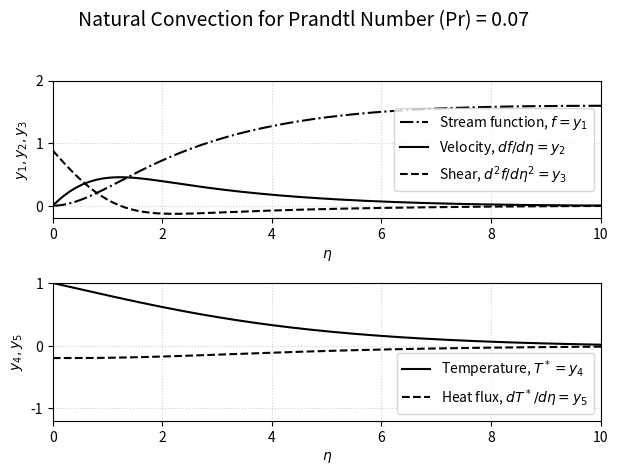
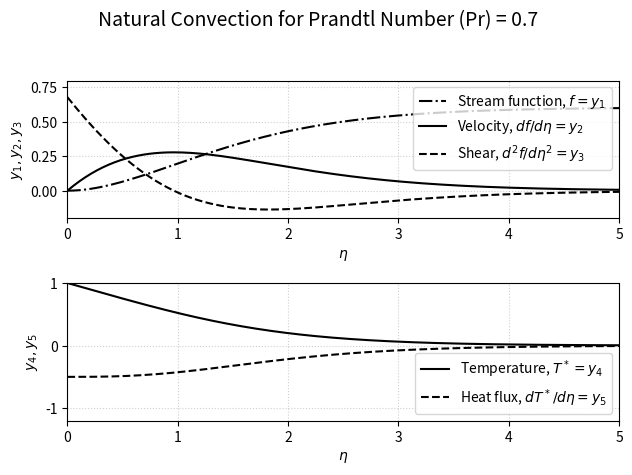
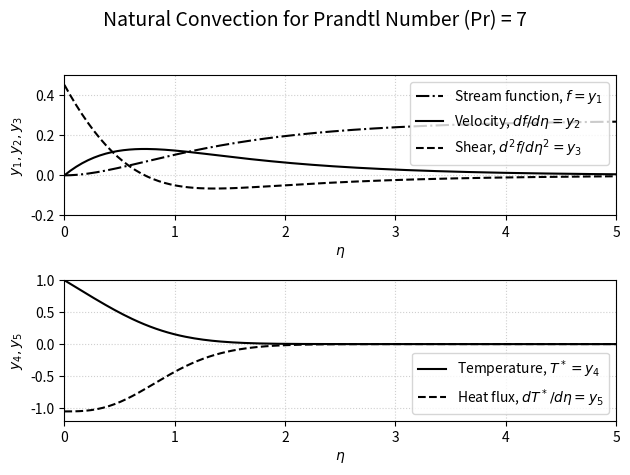

The matplotlib source for these figures, in order:
import numpy as np
import matplotlib.pyplot as plt
from scipy.integrate import solve_bvp

def natural_convection_along_a_heated_plate():
    """
    Solves and plots the boundary layer equations for natural convection 
    along a vertical heated plate using the Blasius-type formulation 
    with a BVP solver.
    """
    # --- Problem Parameters ---
    pr_numbers = [0.07, 0.7, 7]  # Prandtl numbers to consider
    eta_max = [11, 8, 8]        # Maximum eta (similarity variable) for each Pr
    x_lim = [10, 5, 5]          # x-axis limits for plotting
    y_lim_a = [2, 0.8, 0.5]     # y-axis limits for stream function/velocity/shear
    
    # Loop through each Prandtl number
    for i, pr in enumerate(pr_numbers):
        
        # --- Solve the Boundary Value Problem ---
        
        # 1. Define the initial mesh (eta values)
        # An initial mesh of 5 points is sufficient.
        eta_init = np.linspace(0, eta_max[i], 5)
        
        # 2. Define the initial guess for the solution variables [y1, y2, y3, y4, y5]
        # A guess of all zeros works well. The shape must be (num_equations, num_mesh_points)
        y_init = np.zeros((5, eta_init.size))
        
        # 3. Solve the BVP using SciPy's solve_bvp
        # We use lambda functions to pass the Prandtl number `pr` to our ODE and BC functions.
        sol = solve_bvp(
            lambda eta, y: odes(eta, y, pr),
            lambda ya, yb: bc(ya, yb, pr),
            eta_init,
            y_init
        )
        
        # --- Prepare Data for Plotting ---
        
        # Create a fine grid of eta points for a smooth plot
        eta_plot = np.linspace(0, eta_max[i], 300)
        
        # Evaluate the solution on the fine grid
        y_plot = sol.sol(eta_plot)
        
        # --- Create Plots ---
        fig = plt.figure(i + 1)
        fig.suptitle(f'Natural Convection for Prandtl Number (Pr) = {pr}', fontsize=14)
        
        # Plot 1: Stream function, velocity, and shear
        ax1 = plt.subplot(2, 1, 1)
        ax1.plot(eta_plot, y_plot[0], '-.', color='k', label=r'Stream function, $f = y_1$')
        ax1.plot(eta_plot, y_plot[1], '-', color='k', label=r'Velocity, $df/d\eta = y_2$')
        ax1.plot(eta_plot, y_plot[2], '--', color='k', label=r'Shear, $d^2f/d\eta^2 = y_3$')
        
        ax1.set_xlim(0, x_lim[i])
        ax1.set_ylim(-0.2, y_lim_a[i])
        ax1.set_xlabel(r'$\eta$')
        ax1.set_ylabel(r'$y_1, y_2, y_3$')
        ax1.legend()
        ax1.grid(True, linestyle=':', alpha=0.6)
        
        # Plot 2: Temperature and heat flux
        ax2 = plt.subplot(2, 1, 2)
        ax2.plot(eta_plot, y_plot[3], '-', color='k', label=r'Temperature, $T^* = y_4$')
        ax2.plot(eta_plot, y_plot[4], '--', color='k', label=r'Heat flux, $dT^*/d\eta = y_5$')
        
        ax2.set_xlim(0, x_lim[i])
        ax2.set_ylim(-1.2, 1.0)
        ax2.set_xlabel(r'$\eta$')
        ax2.set_ylabel(r'$y_4, y_5$')
        ax2.legend()
        ax2.grid(True, linestyle=':', alpha=0.6)
        
        plt.tight_layout(rect=[0, 0, 1, 0.95]) # Adjust layout to prevent title overlap

    plt.show()

def odes(eta, y, pr):
    """
    Defines the system of first-order Ordinary Differential Equations (ODEs).
    The system is derived from the boundary layer equations.
    y[0] = f
    y[1] = f'
    y[2] = f''
    y[3] = T*
    y[4] = T*'
    """
    return np.vstack([
        y[1],                              # dy1/deta = y2 (f')
        y[2],                              # dy2/deta = y3 (f'')
        -3 * y[0] * y[2] + 2 * y[1]**2 - y[3], # dy3/deta = -3*f*f'' + 2*(f')^2 - T*
        y[4],                              # dy4/deta = y5 (T*')
        -3 * pr * y[0] * y[4]             # dy5/deta = -3*Pr*f*T*'
    ])

def bc(ya, yb, pr):
    """
    Defines the boundary conditions for the BVP.
    'ya' represents the solution at the start of the interval (eta = 0).
    'yb' represents the solution at the end of the interval (eta = inf).
    The function should return the residuals, which the solver will attempt to make zero.
    """
    return np.array([
        ya[0],      # y1(0) = f(0) = 0
        ya[1],      # y2(0) = f'(0) = 0
        ya[3] - 1,  # y4(0) = T*(0) = 1
        yb[1],      # y2(inf) = f'(inf) = 0
        yb[3]       # y4(inf) = T*(inf) = 0
    ])

# --- Run the main function ---
if __name__ == "__main__":
    natural_convection_along_a_heated_plate()
